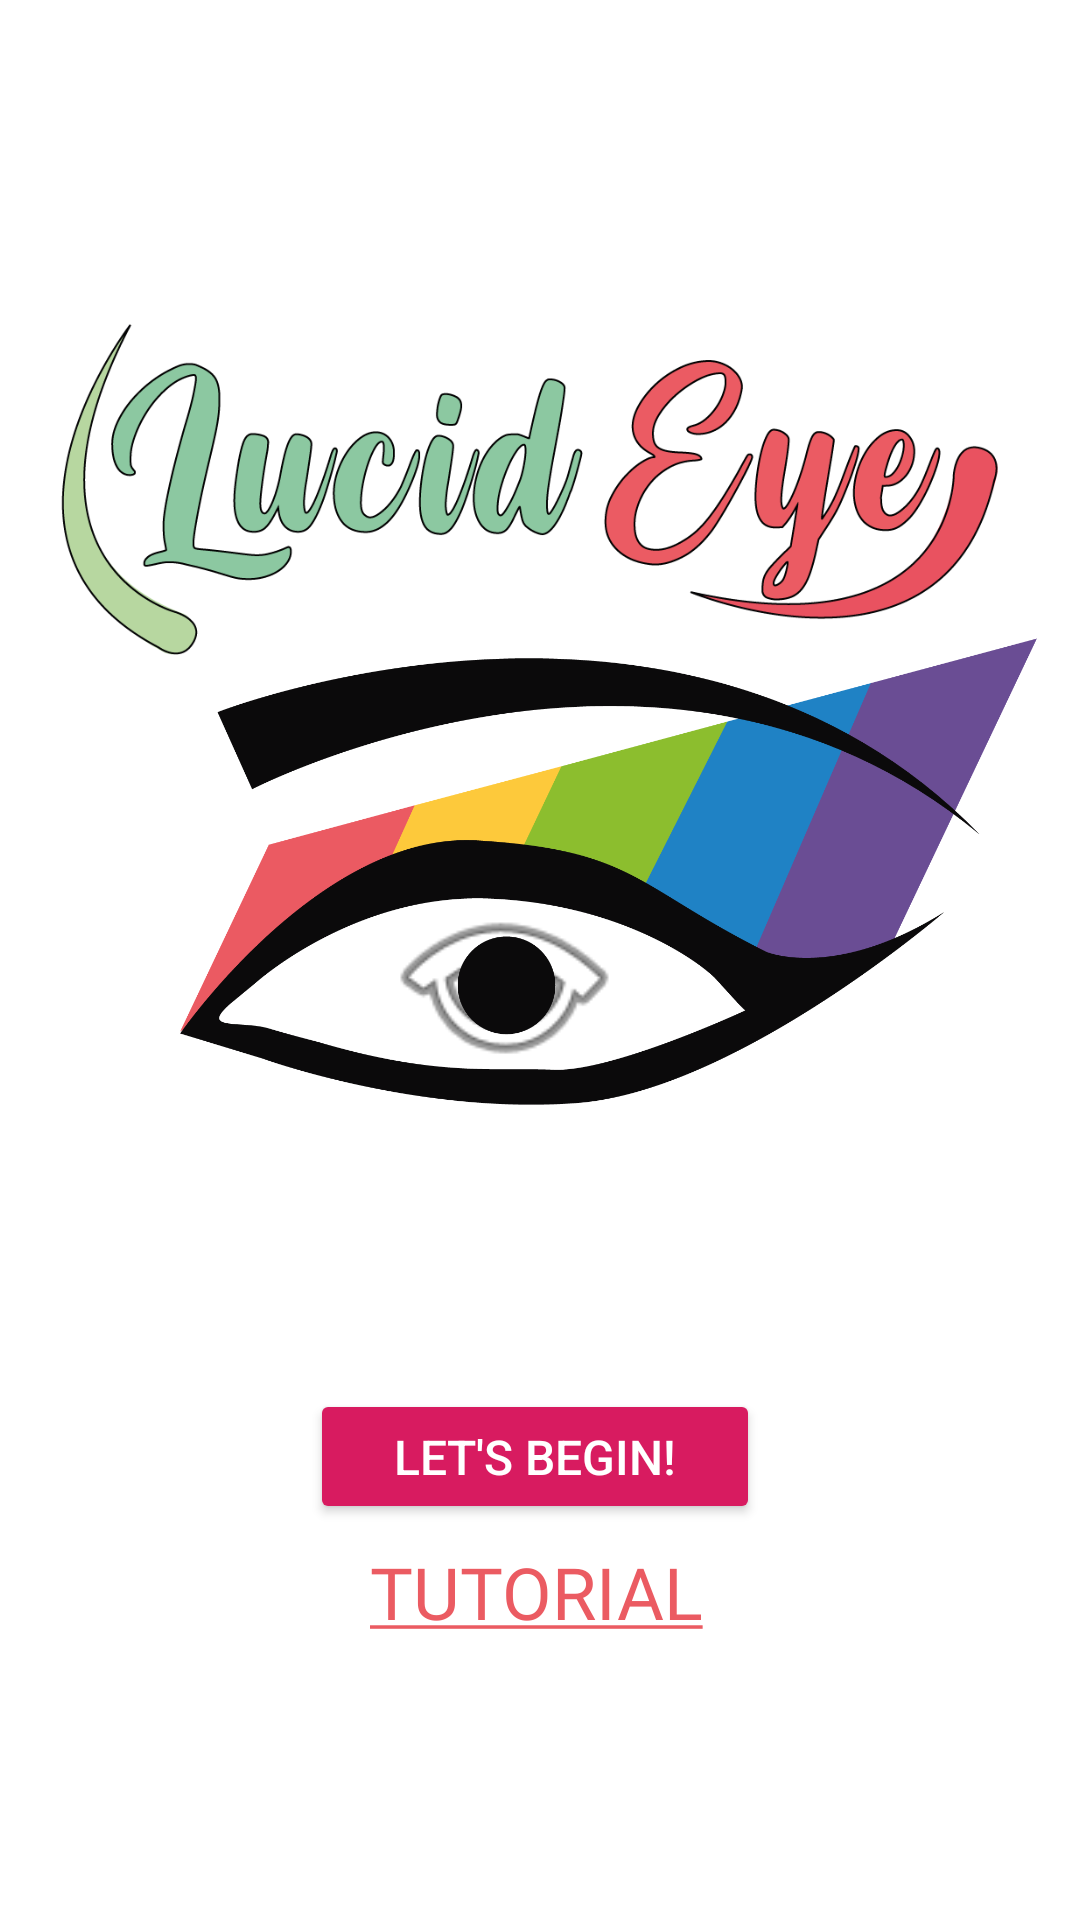

Reconstruct the res/layout file that produces this screen, plus the resources it refers to.
<!-- AndroidManifest.xml: application theme AppTheme.NoActionBar -->
<!-- res/layout/fragment_menu.xml -->
<?xml version="1.0" encoding="utf-8"?>
<androidx.constraintlayout.widget.ConstraintLayout xmlns:android="http://schemas.android.com/apk/res/android"
    xmlns:app="http://schemas.android.com/apk/res-auto"
    xmlns:tools="http://schemas.android.com/tools"
    android:layout_width="match_parent"
    android:layout_height="match_parent"
    android:background="#FFFFFF"
    android:id="@+id/menu"
    tools:context="com.lucideye.lucideye.fragment.MenuFragment">



    <TextView
        android:id="@+id/startTutorial"
        android:layout_width="150dp"
        android:layout_height="75dp"
        android:layout_marginBottom="72dp"
        android:clickable="true"
        android:fontFamily="@font/allerta"
        android:text="@string/tutorial"
        android:textAlignment="center"
        android:textColor="#EB5B62"
        android:gravity="center"
        android:textSize="24sp"
        app:layout_constraintBottom_toBottomOf="parent"
        app:layout_constraintEnd_toEndOf="parent"
        app:layout_constraintHorizontal_bias="0.494"
        app:layout_constraintStart_toStartOf="parent" />

    <Button
        android:id="@+id/startCamera"
        android:layout_width="150dp"
        android:layout_height="45dp"
        android:layout_marginBottom="132dp"
        style="@style/Widget.AppCompat.Button.Colored"
        android:text="@string/lets_begin"
        android:textColor="#FFFFFF"
        android:textSize="16sp"
        app:layout_constraintBottom_toBottomOf="parent"
        app:layout_constraintEnd_toEndOf="parent"
        app:layout_constraintHorizontal_bias="0.492"
        app:layout_constraintStart_toStartOf="parent"
        app:srcCompat="@android:drawable/button_onoff_indicator_on" />


    <ImageView
        android:id="@+id/imageView"
        android:layout_width="350dp"
        android:layout_height="200dp"
        android:layout_marginTop="60dp"
        android:src="@drawable/lucideye"
        app:layout_constraintEnd_toEndOf="parent"
        app:layout_constraintHorizontal_bias="0.491"
        app:layout_constraintStart_toStartOf="parent"
        app:layout_constraintTop_toTopOf="parent" />


    <ImageView
        android:id="@+id/eye"
        android:layout_width="85dp"
        android:layout_height="85dp"
        android:background="@android:drawable/ic_menu_view"
        app:layout_constraintBottom_toBottomOf="parent"
        app:layout_constraintEnd_toEndOf="parent"
        app:layout_constraintHorizontal_bias="0.457"
        app:layout_constraintStart_toStartOf="parent"
        app:layout_constraintTop_toTopOf="parent"
        app:layout_constraintVertical_bias="0.513" />

    <ImageView
        android:id="@+id/imageView2"
        android:layout_width="wrap_content"
        android:layout_height="wrap_content"
        android:src="@drawable/eye"
        app:layout_constraintBottom_toBottomOf="parent"
        app:layout_constraintEnd_toEndOf="parent"
        app:layout_constraintStart_toStartOf="parent"
        app:layout_constraintTop_toTopOf="parent" />


</androidx.constraintlayout.widget.ConstraintLayout>
<!-- resources referenced by this layout -->
<resources>
  <!-- drawable eye: png bitmap (drawable, 65061 bytes) -->
  <!-- drawable lucideye: png bitmap (drawable, 57666 bytes) -->
  <string name="lets_begin">LET\'S BEGIN!</string>
  <string name="tutorial"><u>TUTORIAL</u></string>
  <style name="AppTheme.NoActionBar" parent="Theme.AppCompat.Light.NoActionBar">
          
          <item name="colorPrimary">@color/colorPrimary</item>
          <item name="colorPrimaryDark">@color/colorPrimaryDark</item>
          <item name="colorAccent">@color/colorAccent</item>
      </style>
  <color name="colorPrimary">#008577</color>
  <color name="colorPrimaryDark">#00574B</color>
  <color name="colorAccent">#D81B60</color>
</resources>
